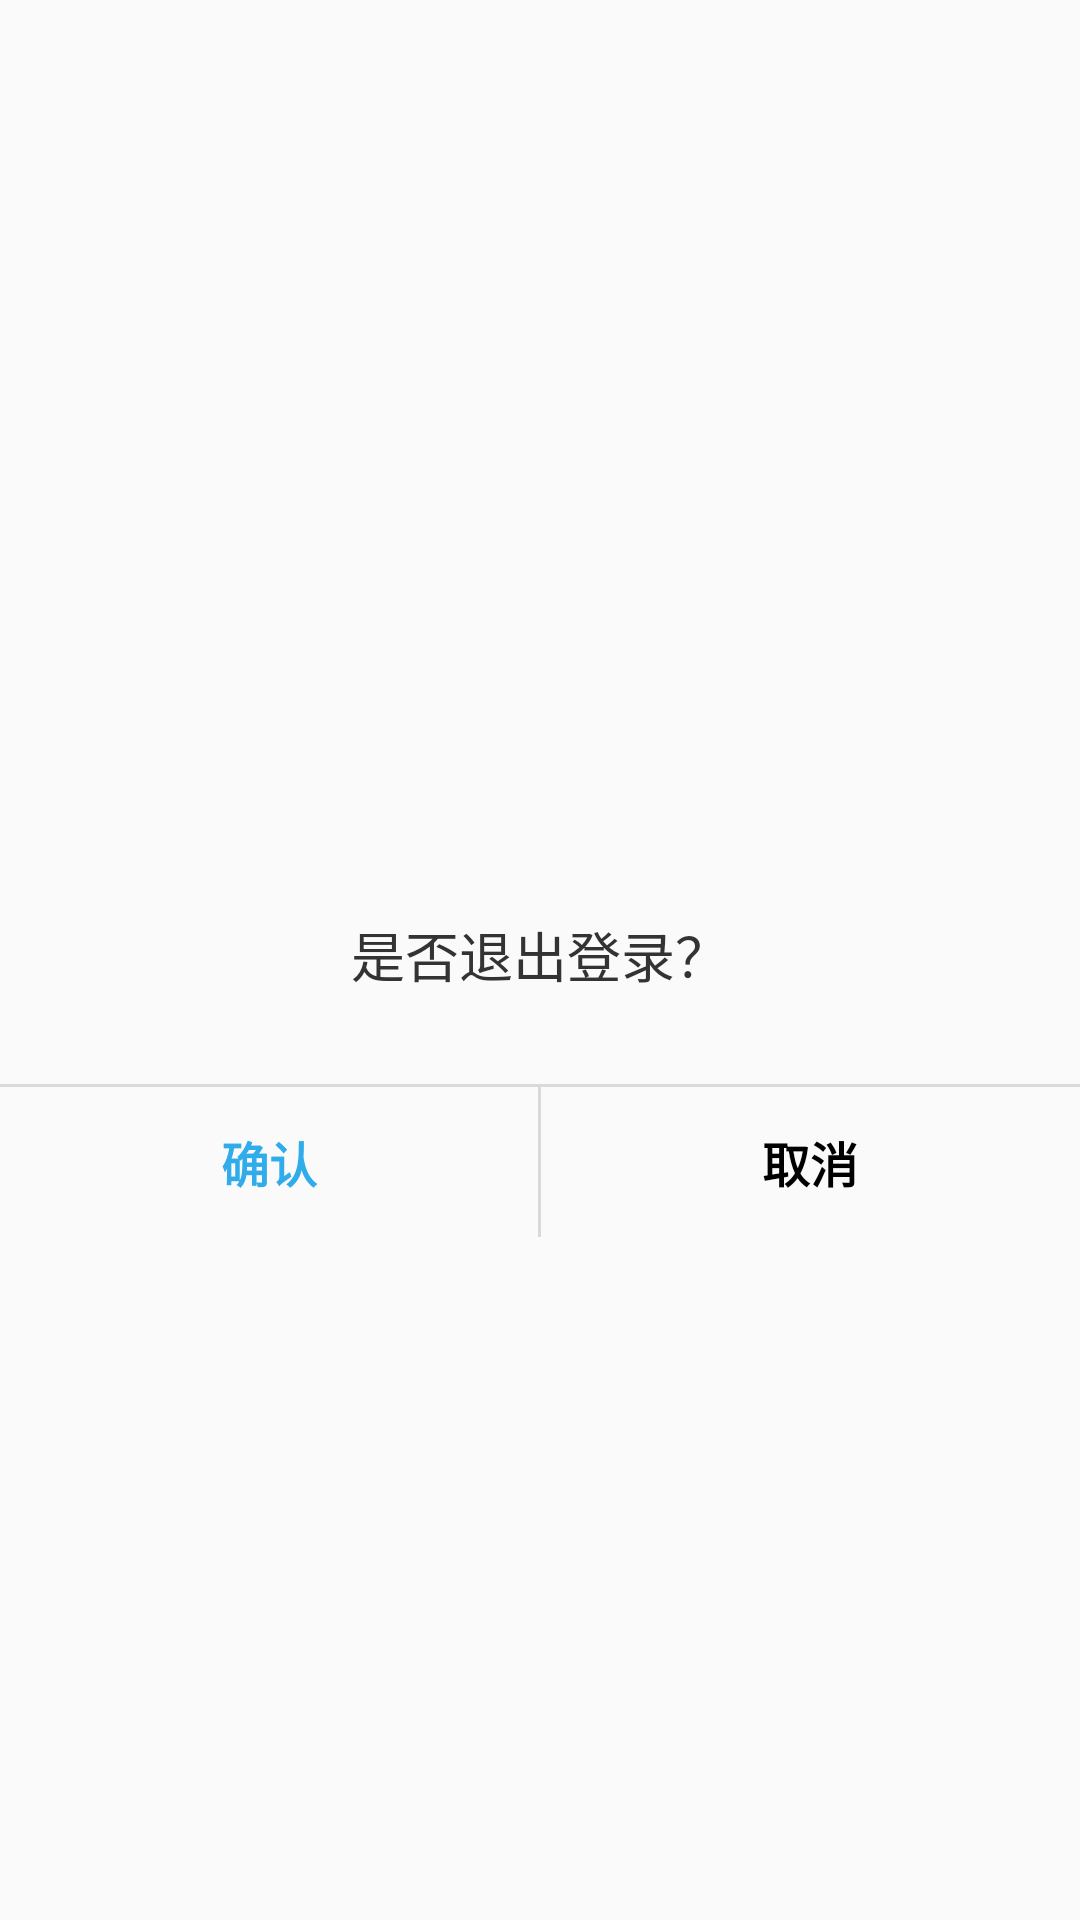

Write the Android layout XML for this screen, with the resource values it uses.
<!-- AndroidManifest.xml: application theme Theme.Potato -->
<!-- res/layout/dialog_sure_cancel.xml -->
<?xml version="1.0" encoding="utf-8"?>
<LinearLayout xmlns:android="http://schemas.android.com/apk/res/android"
    android:layout_width="280dp"
    android:layout_height="180dp"
    android:background="@drawable/shape_dialog_sure_cancel"
    android:gravity="center"
    android:orientation="vertical"
    android:paddingTop="16.5dp">

    <ImageView
        android:id="@+id/iv_logo"
        android:layout_width="wrap_content"
        android:layout_height="wrap_content"
        android:layout_marginBottom="12dp" />

    <TextView
        android:id="@+id/tv_title"
        android:layout_width="wrap_content"
        android:layout_height="wrap_content"
        android:layout_marginBottom="20dp" />

    <TextView
        android:id="@+id/tv_content"
        android:layout_width="240dp"
        android:layout_height="wrap_content"
        android:layout_marginLeft="20dp"
        android:layout_marginTop="10dp"
        android:layout_marginRight="20dp"
        android:gravity="center"
        android:paddingLeft="3dp"
        android:paddingRight="3dp"
        android:text="是否退出登录？"
        android:textColor="#333333"
        android:textSize="18dp" />

    <TextView
        android:id="@+id/textView12"
        android:layout_width="match_parent"
        android:layout_height="1dp"
        android:layout_marginTop="30dp"
        android:background="#D9D9D9" />

    <LinearLayout
        android:layout_width="match_parent"
        android:layout_height="wrap_content"
        android:layout_gravity="center_horizontal"
        android:gravity="center"
        android:orientation="horizontal">

        <TextView
            android:id="@+id/tv_left"
            android:layout_width="0dp"
            android:layout_height="50dp"
            android:layout_weight="1"
            android:gravity="center"
            android:textStyle="bold"
            android:text="确认"
            android:textColor="@color/blue_right"
            android:textSize="16dp" />

        <TextView
            android:id="@+id/textView10"
            android:layout_width="1dp"
            android:layout_height="match_parent"
            android:background="#D9D9D9" />

        <TextView
            android:id="@+id/tv_right"
            android:layout_width="0dp"
            android:layout_height="50dp"
            android:layout_weight="1"
            android:gravity="center"
            android:textStyle="bold"
            android:text="取消"
            android:textColor="@color/black"
            android:textSize="16dp" />
    </LinearLayout>
</LinearLayout>
<!-- resources referenced by this layout -->
<resources>
  <color name="black">#FF000000</color>
  <color name="blue_right">#2FACE9</color>
  <style name="Theme.Potato" parent="Theme.MaterialComponents.DayNight.NoActionBar.Bridge">
          
          <item name="colorPrimary">@color/blue_200</item>
          <item name="colorPrimaryVariant">@color/white</item>
          <item name="colorOnPrimary">@color/white</item>
          
          <item name="colorSecondary">@color/teal_200</item>
          <item name="colorSecondaryVariant">@color/teal_700</item>
          <item name="colorOnSecondary">@color/black</item>
          
          <item name="android:statusBarColor" tools:targetApi="l">?attr/colorPrimaryVariant</item>
          
          <item name="android:windowAnimationStyle">@style/windowAnimation</item>
      </style>
  <color name="blue_200">#63C3C3</color>
  <color name="white">#F6F6F6</color>
  <color name="teal_200">#FF03DAC5</color>
  <color name="teal_700">#FF018786</color>
  <style name="windowAnimation">
          <item name="android:activityOpenEnterAnimation">@anim/slide_right_in</item>
          <item name="android:activityOpenExitAnimation">@anim/slide_left_out</item>
          <item name="android:activityCloseEnterAnimation">@anim/slide_left_in</item>
          <item name="android:activityCloseExitAnimation">@anim/slide_right_out</item>
      </style>
</resources>
